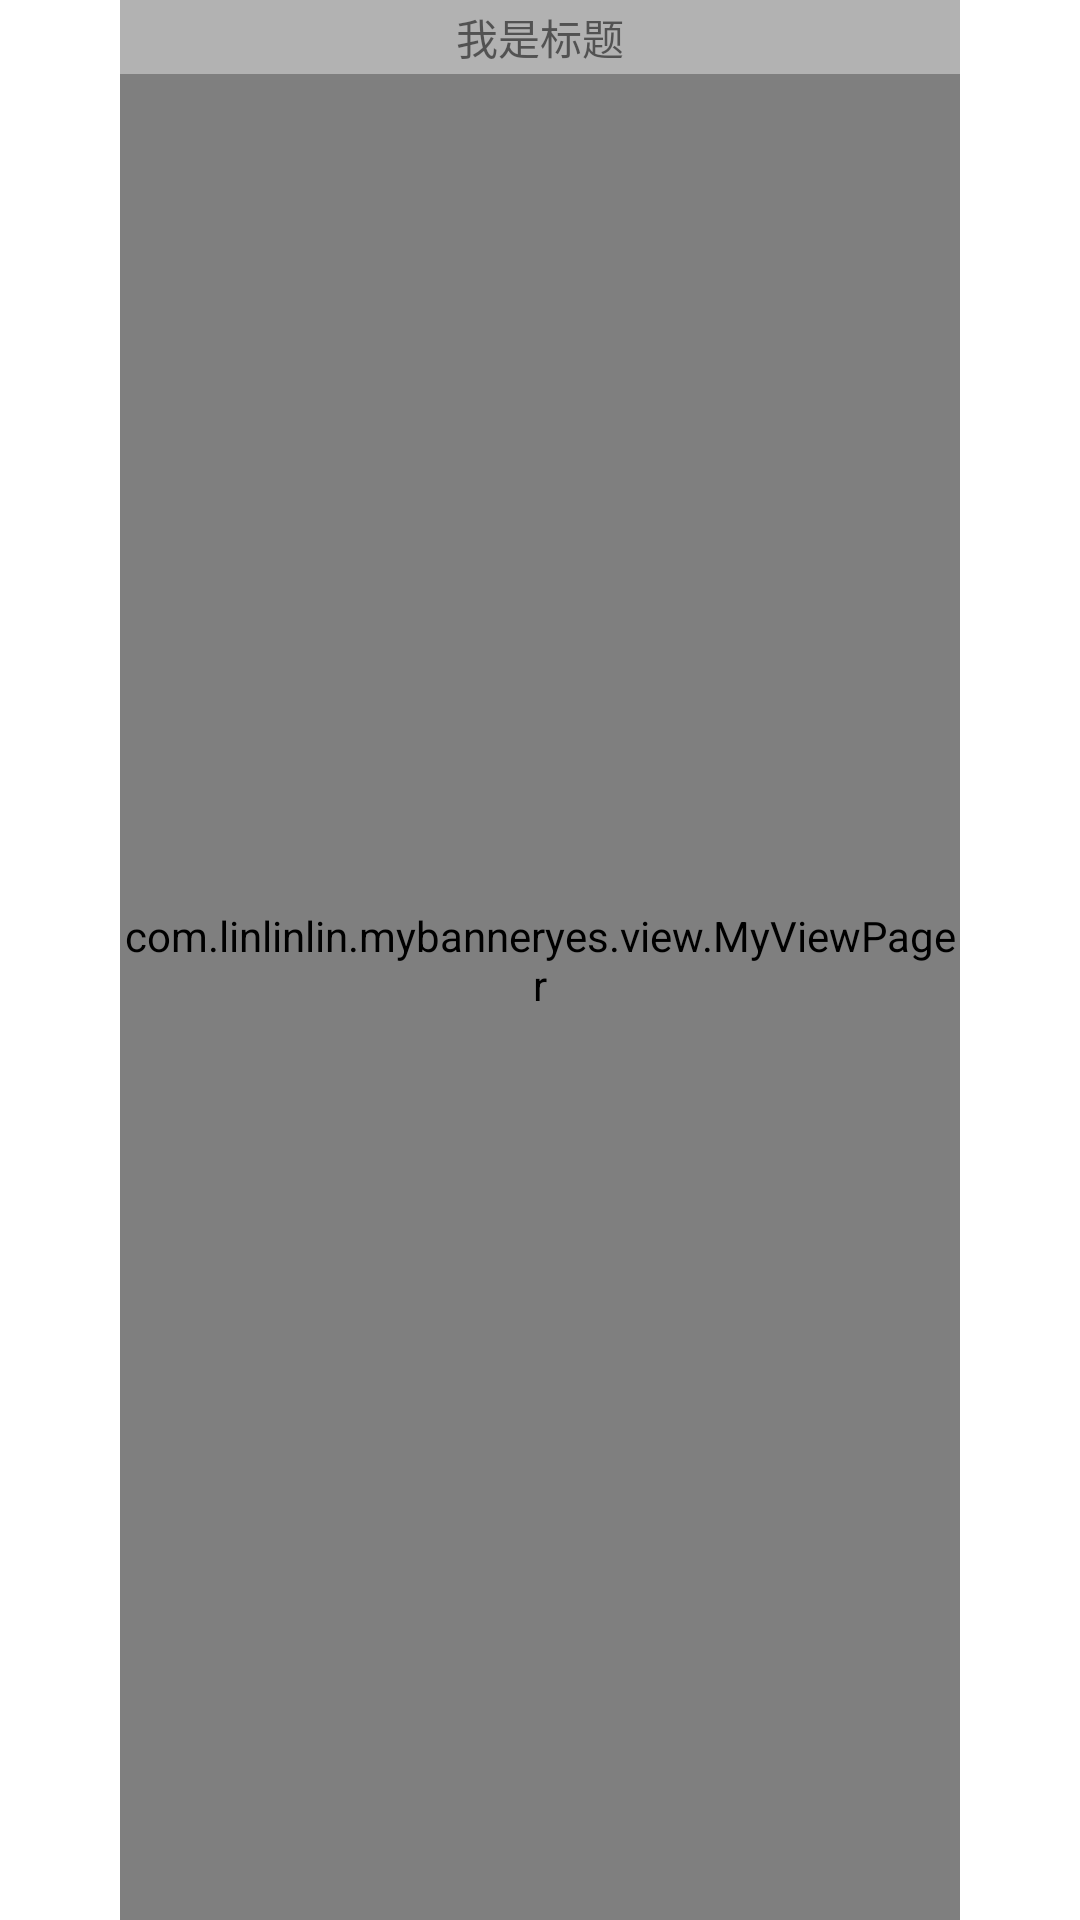

Produce the Android XML layout that renders to this screen, including the resource entries it uses.
<!-- AndroidManifest.xml: application theme Theme.MyBannerYes -->
<!-- res/layout/layout_my_banner.xml -->
<?xml version="1.0" encoding="utf-8"?>
<RelativeLayout xmlns:android="http://schemas.android.com/apk/res/android"
    android:id="@+id/rl_container"
    android:clipChildren="false"
    android:layout_width="match_parent"
    android:layout_height="match_parent">

    <com.linlinlin.mybanneryes.view.MyViewPager
        android:clipChildren="false"
        android:layout_marginStart="40dp"
        android:layout_marginEnd="40dp"
        android:id="@+id/vp"
        android:layout_width="match_parent"
        android:layout_height="match_parent" />

    <TextView
        android:id="@+id/tv_title"
        android:layout_width="match_parent"
        android:layout_height="wrap_content"
        android:background="#66ffffff"
        android:paddingStart="10dp"
        android:paddingTop="2dp"
        android:paddingEnd="10dp"
        android:paddingBottom="2dp"
        android:text="我是标题"
        android:textAlignment="center" />

    <LinearLayout
        android:id="@+id/ll_points"
        android:layout_width="wrap_content"
        android:layout_height="wrap_content"
        android:layout_centerHorizontal="true"
        android:layout_marginBottom="5dp"
        android:layout_alignParentBottom="true"
        android:orientation="horizontal" />

</RelativeLayout>
<!-- resources referenced by this layout -->
<resources>
  <style name="Theme.MyBannerYes" parent="Theme.MaterialComponents.DayNight.DarkActionBar">
          
          <item name="colorPrimary">@color/purple_500</item>
          <item name="colorPrimaryVariant">@color/purple_700</item>
          <item name="colorOnPrimary">@color/white</item>
          
          <item name="colorSecondary">@color/teal_200</item>
          <item name="colorSecondaryVariant">@color/teal_700</item>
          <item name="colorOnSecondary">@color/black</item>
          
          <item name="android:statusBarColor" tools:targetApi="l">?attr/colorPrimaryVariant</item>
          
      </style>
  <!-- not gathered from this repository: default colours our renderer supplied (Android Studio template values) -->
  <color name="purple_500">#FF6200EE</color>
  <color name="purple_700">#FF3700B3</color>
  <color name="teal_200">#FF03DAC5</color>
  <color name="teal_700">#FF018786</color>
  <color name="black">#FF000000</color>
  <color name="white">#FFFFFFFF</color>
</resources>
